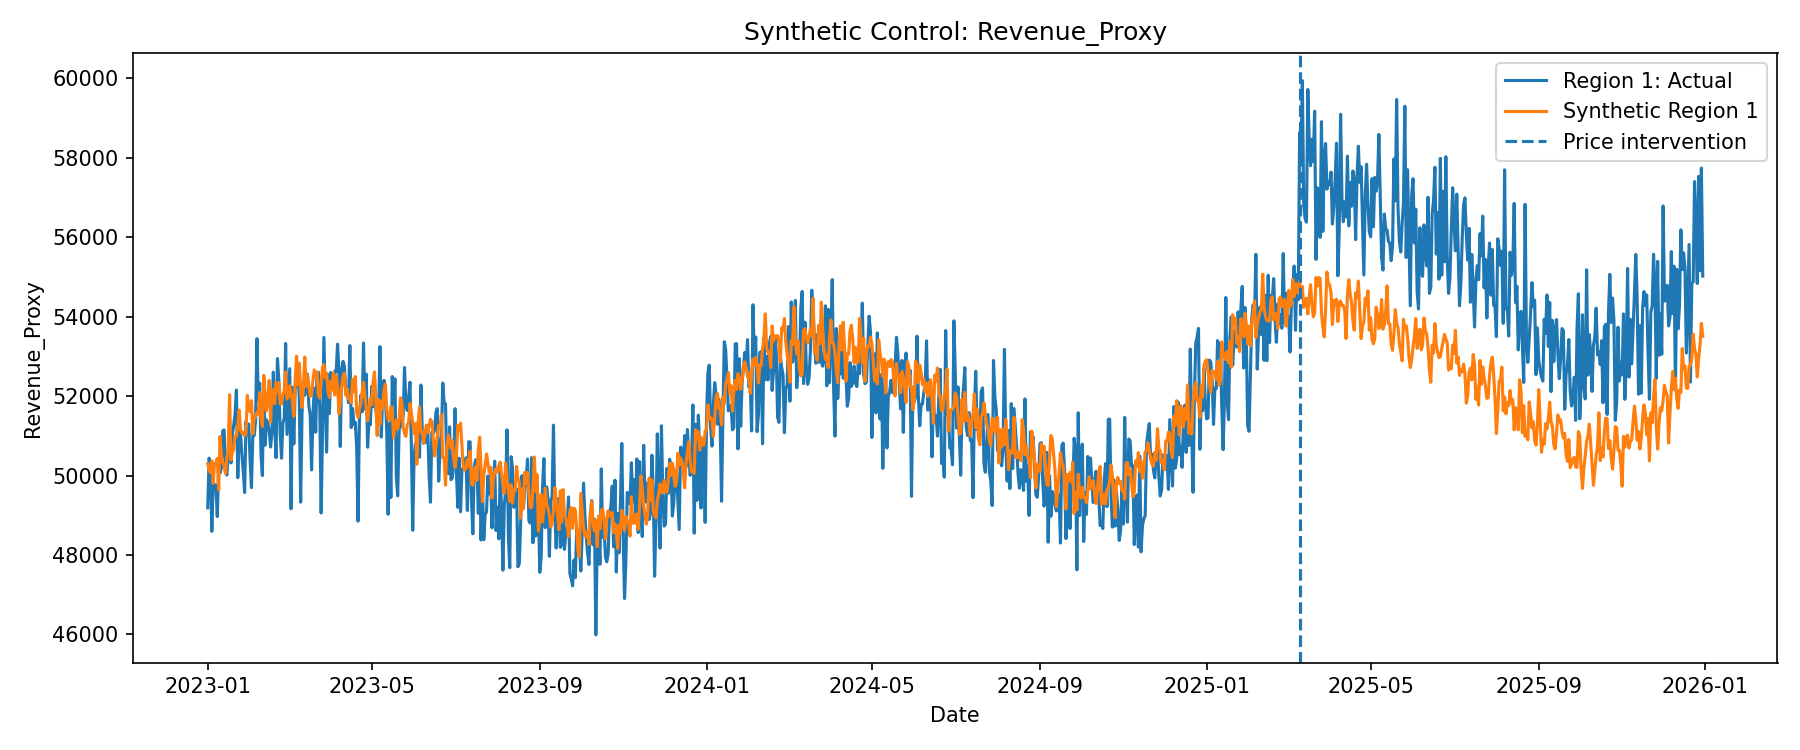

Values plotted in this chart, from the file beside it:
Date, Outcome, Actual, Synthetic, Gap, Period
2023-01-01, Revenue_Proxy, 49188, 50300, -1112, Pre-treatment
2023-01-02, Revenue_Proxy, 50438, 50140, 298.3, Pre-treatment
2023-01-03, Revenue_Proxy, 50211, 50072, 139.4, Pre-treatment
2023-01-04, Revenue_Proxy, 48596, 50369, -1773, Pre-treatment
2023-01-05, Revenue_Proxy, 49818, 49804, 13.95, Pre-treatment
2023-01-06, Revenue_Proxy, 49777, 50295, -518.1, Pre-treatment
2023-01-07, Revenue_Proxy, 49734, 50296, -561.4, Pre-treatment
2023-01-08, Revenue_Proxy, 48968, 50433, -1465, Pre-treatment
2023-01-09, Revenue_Proxy, 50242, 49637, 605, Pre-treatment
2023-01-10, Revenue_Proxy, 50068, 50984, -915.6, Pre-treatment
2023-01-11, Revenue_Proxy, 50190, 50519, -329.4, Pre-treatment
2023-01-12, Revenue_Proxy, 51127, 50322, 805.9, Pre-treatment
2023-01-13, Revenue_Proxy, 51150, 50258, 891.4, Pre-treatment
2023-01-14, Revenue_Proxy, 50112, 50052, 59.46, Pre-treatment
2023-01-15, Revenue_Proxy, 50012, 50439, -426.4, Pre-treatment
2023-01-16, Revenue_Proxy, 50522, 50672, -150.2, Pre-treatment
2023-01-17, Revenue_Proxy, 51326, 52036, -709.6, Pre-treatment
2023-01-18, Revenue_Proxy, 50319, 50391, -71.25, Pre-treatment
2023-01-19, Revenue_Proxy, 51040, 50581, 458.9, Pre-treatment
2023-01-20, Revenue_Proxy, 51266, 50655, 610.9, Pre-treatment
2023-01-21, Revenue_Proxy, 51552, 51004, 548.1, Pre-treatment
2023-01-22, Revenue_Proxy, 52154, 50988, 1165, Pre-treatment
2023-01-23, Revenue_Proxy, 49947, 51264, -1317, Pre-treatment
2023-01-24, Revenue_Proxy, 51132, 51649, -516.7, Pre-treatment
2023-01-25, Revenue_Proxy, 51051, 51149, -98.18, Pre-treatment
2023-01-26, Revenue_Proxy, 50522, 51072, -549.4, Pre-treatment
2023-01-27, Revenue_Proxy, 50115, 51090, -975, Pre-treatment
2023-01-28, Revenue_Proxy, 49573, 51009, -1436, Pre-treatment
2023-01-29, Revenue_Proxy, 51362, 51064, 298.4, Pre-treatment
2023-01-30, Revenue_Proxy, 51046, 52018, -971.5, Pre-treatment
2023-01-31, Revenue_Proxy, 51299, 51724, -425.6, Pre-treatment
2023-02-01, Revenue_Proxy, 50394, 51607, -1214, Pre-treatment
2023-02-02, Revenue_Proxy, 49696, 51888, -2191, Pre-treatment
2023-02-03, Revenue_Proxy, 51032, 51047, -15.43, Pre-treatment
2023-02-04, Revenue_Proxy, 51007, 51492, -485.9, Pre-treatment
2023-02-05, Revenue_Proxy, 51368, 51480, -112, Pre-treatment
2023-02-06, Revenue_Proxy, 53448, 51593, 1854, Pre-treatment
2023-02-07, Revenue_Proxy, 51889, 51548, 341, Pre-treatment
2023-02-08, Revenue_Proxy, 52328, 52088, 239.9, Pre-treatment
2023-02-09, Revenue_Proxy, 50514, 51467, -952.6, Pre-treatment
2023-02-10, Revenue_Proxy, 50001, 51237, -1236, Pre-treatment
2023-02-11, Revenue_Proxy, 52471, 52522, -51.13, Pre-treatment
2023-02-12, Revenue_Proxy, 50764, 51984, -1220, Pre-treatment
2023-02-13, Revenue_Proxy, 51403, 51631, -227.9, Pre-treatment
2023-02-14, Revenue_Proxy, 51322, 51995, -673.2, Pre-treatment
2023-02-15, Revenue_Proxy, 51119, 52397, -1278, Pre-treatment
2023-02-16, Revenue_Proxy, 50718, 51347, -628.6, Pre-treatment
2023-02-17, Revenue_Proxy, 51095, 52175, -1080, Pre-treatment
2023-02-18, Revenue_Proxy, 52603, 52125, 478.5, Pre-treatment
2023-02-19, Revenue_Proxy, 51259, 51811, -552.5, Pre-treatment
2023-02-20, Revenue_Proxy, 50452, 52339, -1886, Pre-treatment
2023-02-21, Revenue_Proxy, 52946, 52107, 839.2, Pre-treatment
2023-02-22, Revenue_Proxy, 52430, 52340, 89.08, Pre-treatment
2023-02-23, Revenue_Proxy, 51063, 51802, -739, Pre-treatment
2023-02-24, Revenue_Proxy, 50437, 51808, -1371, Pre-treatment
2023-02-25, Revenue_Proxy, 51303, 52050, -747.1, Pre-treatment
2023-02-26, Revenue_Proxy, 51455, 52122, -666.9, Pre-treatment
2023-02-27, Revenue_Proxy, 53325, 52607, 718.3, Pre-treatment
2023-02-28, Revenue_Proxy, 51037, 51929, -891.7, Pre-treatment
2023-03-01, Revenue_Proxy, 51853, 51980, -127.5, Pre-treatment
... 1,035 more rows
